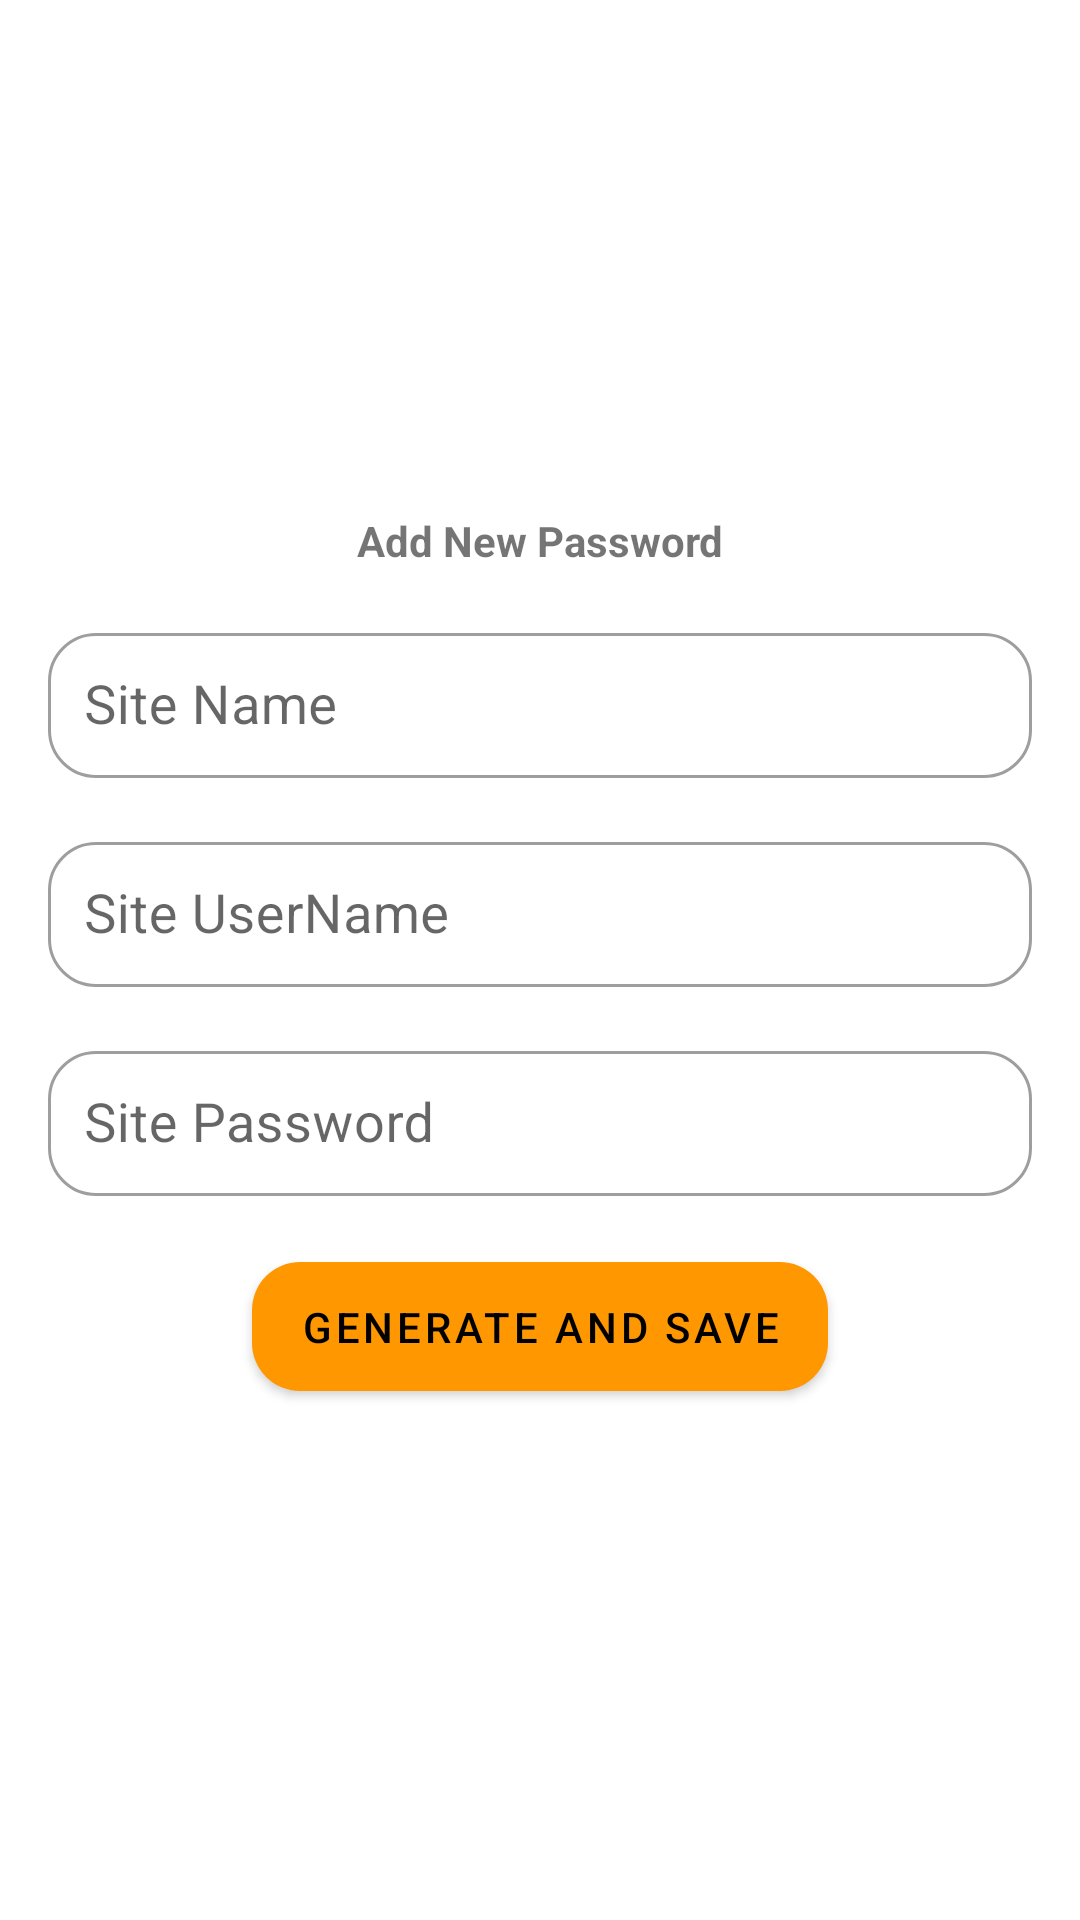

Reconstruct the res/layout file that produces this screen, plus the resources it refers to.
<!-- AndroidManifest.xml: application theme Theme.Kiokoa -->
<!-- res/layout/dialog_input.xml -->
<?xml version="1.0" encoding="utf-8"?>
<androidx.constraintlayout.widget.ConstraintLayout xmlns:android="http://schemas.android.com/apk/res/android"
    android:layout_width="match_parent"
    android:layout_marginEnd="24dp"
    android:layout_marginStart="24dp"
    android:layout_height="wrap_content"
    xmlns:app="http://schemas.android.com/apk/res-auto"
    xmlns:tools="http://schemas.android.com/tools"
    tools:background="@color/black">

    <com.google.android.material.card.MaterialCardView
        android:id="@+id/ccTrip"
        android:layout_width="0dp"
        android:layout_height="wrap_content"
        app:cardCornerRadius="24dp"
        app:cardElevation="0dp"
        android:background="?attr/colorOnPrimary"
        app:layout_constraintStart_toStartOf="parent"
        app:layout_constraintEnd_toEndOf="parent"
        app:layout_constraintBottom_toBottomOf="parent"
        app:layout_constraintTop_toTopOf="parent">

        <androidx.constraintlayout.widget.ConstraintLayout
            android:layout_width="match_parent"
            android:layout_height="wrap_content">

            <TextView
                android:id="@+id/tvHeader"
                android:layout_width="wrap_content"
                android:layout_height="wrap_content"
                android:layout_marginTop="16dp"
                android:text="Add New Password"
                android:textStyle="bold"
                app:layout_constraintTop_toTopOf="parent"
                app:layout_constraintStart_toStartOf="parent"
                app:layout_constraintEnd_toEndOf="parent"/>

            <com.google.android.material.textfield.TextInputLayout
                android:id="@+id/tilName"
                android:layout_width="match_parent"
                android:layout_height="wrap_content"
                android:layout_marginHorizontal="16dp"
                android:layout_marginTop="16dp"
                android:hint="Site Name"
                style="@style/Widget.MaterialComponents.TextInputLayout.OutlinedBox"
                app:boxCornerRadiusTopStart="16dp"
                app:boxCornerRadiusBottomStart="16dp"
                app:boxCornerRadiusBottomEnd="16dp"
                app:boxCornerRadiusTopEnd="16dp"
                app:layout_constraintTop_toBottomOf="@id/tvHeader"
                app:layout_constraintStart_toStartOf="parent"
                app:layout_constraintEnd_toEndOf="parent">

                <com.google.android.material.textfield.TextInputEditText
                    android:id="@+id/etName"
                    android:layout_width="match_parent"
                    android:layout_height="wrap_content"
                    android:padding="12dp"
                    android:textSize="18sp"
                    android:inputType="text"/>
            </com.google.android.material.textfield.TextInputLayout>

            <com.google.android.material.textfield.TextInputLayout
                android:id="@+id/tilUserName"
                android:layout_width="match_parent"
                android:layout_height="wrap_content"
                android:layout_marginHorizontal="16dp"
                android:layout_marginTop="16dp"
                android:hint="Site UserName"
                style="@style/Widget.MaterialComponents.TextInputLayout.OutlinedBox"
                app:boxCornerRadiusTopStart="16dp"
                app:boxCornerRadiusBottomStart="16dp"
                app:boxCornerRadiusBottomEnd="16dp"
                app:boxCornerRadiusTopEnd="16dp"
                app:layout_constraintTop_toBottomOf="@id/tilName"
                app:layout_constraintStart_toStartOf="parent"
                app:layout_constraintEnd_toEndOf="parent">

                <com.google.android.material.textfield.TextInputEditText
                    android:id="@+id/etUserName"
                    android:layout_width="match_parent"
                    android:layout_height="wrap_content"
                    android:padding="12dp"
                    android:textSize="18sp"
                    android:inputType="text"/>
            </com.google.android.material.textfield.TextInputLayout>

            <com.google.android.material.textfield.TextInputLayout
                android:id="@+id/tilPassword"
                android:layout_width="match_parent"
                android:layout_height="wrap_content"
                android:layout_marginHorizontal="16dp"
                android:layout_marginTop="16dp"
                android:hint="Site Password"
                style="@style/Widget.MaterialComponents.TextInputLayout.OutlinedBox"
                app:boxCornerRadiusTopStart="16dp"
                app:boxCornerRadiusBottomStart="16dp"
                app:boxCornerRadiusBottomEnd="16dp"
                app:boxCornerRadiusTopEnd="16dp"
                app:layout_constraintTop_toBottomOf="@id/tilUserName"
                app:layout_constraintStart_toStartOf="parent"
                app:layout_constraintEnd_toEndOf="parent">

                <com.google.android.material.textfield.TextInputEditText
                    android:id="@+id/etPassword"
                    android:layout_width="match_parent"
                    android:layout_height="wrap_content"
                    android:padding="12dp"
                    android:textSize="18sp"
                    android:inputType="textPassword"/>
            </com.google.android.material.textfield.TextInputLayout>

            <com.google.android.material.button.MaterialButton
                android:id="@+id/bAdd"
                android:layout_width="wrap_content"
                android:layout_height="wrap_content"
                android:layout_gravity="center"
                android:layout_marginHorizontal="16dp"
                android:layout_marginVertical="16dp"
                android:gravity="center"
                android:paddingVertical="12dp"
                android:visibility="visible"
                android:text="Generate and Save"
                android:textColor="@android:color/black"
                app:backgroundTint="@color/buttonColor"
                app:cornerRadius="16dp"
                app:layout_constraintTop_toBottomOf="@id/tilPassword"
                app:layout_constraintStart_toStartOf="parent"
                app:layout_constraintEnd_toEndOf="parent"
                app:layout_constraintBottom_toBottomOf="parent" />

        </androidx.constraintlayout.widget.ConstraintLayout>
    </com.google.android.material.card.MaterialCardView>

</androidx.constraintlayout.widget.ConstraintLayout>
<!-- resources referenced by this layout -->
<resources>
  <color name="black">#FF000000</color>
  <color name="buttonColor">#FF9800</color>
  <style name="Theme.Kiokoa" parent="Theme.MaterialComponents.DayNight.DarkActionBar">
          
          <item name="colorPrimary">@color/appPrimaryColor</item>
          <item name="colorPrimaryVariant">@color/appPrimaryColor</item>
          <item name="colorOnPrimary">@color/white</item>
          
          <item name="colorSecondary">@color/teal_200</item>
          <item name="colorSecondaryVariant">@color/teal_700</item>
          <item name="colorOnSecondary">@color/black</item>
          
          <item name="android:statusBarColor">@color/appPrimaryColor</item>
          
      </style>
  <color name="appPrimaryColor">#025557</color>
  <color name="white">#FFFFFFFF</color>
  <color name="teal_200">#FF03DAC5</color>
  <color name="teal_700">#FF018786</color>
</resources>
